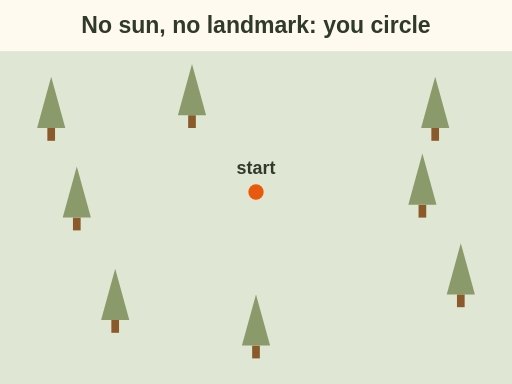
t = 0.00 s
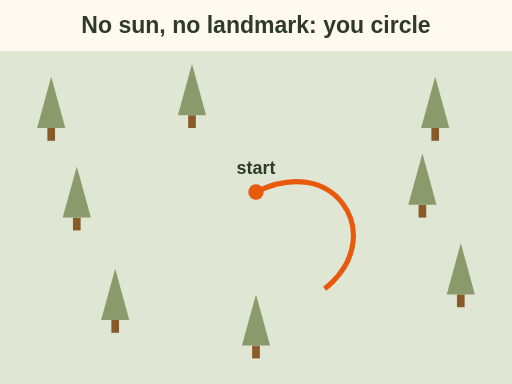
t = 1.50 s
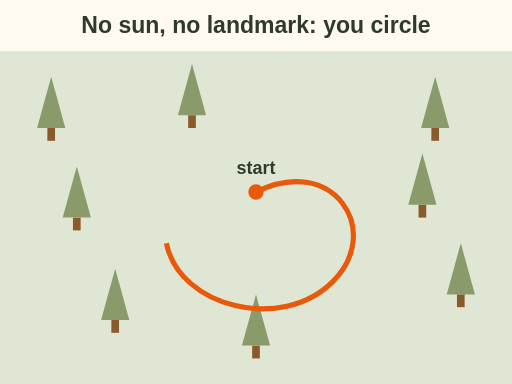
t = 3.00 s
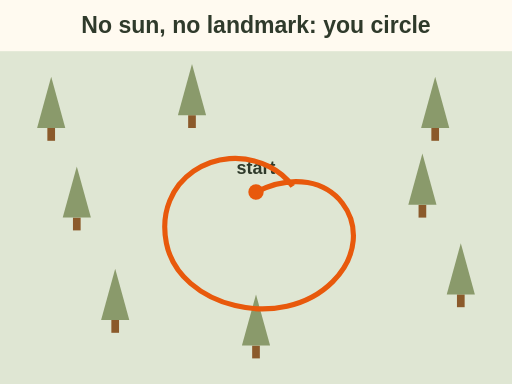
t = 4.50 s
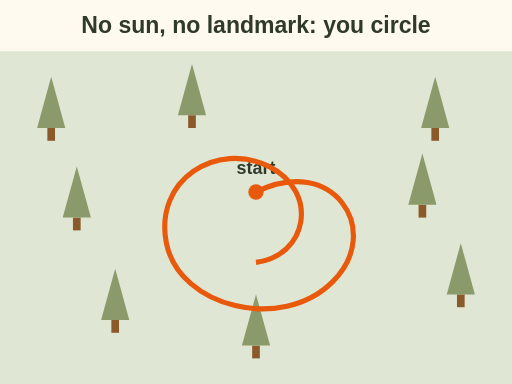
t = 6.00 s
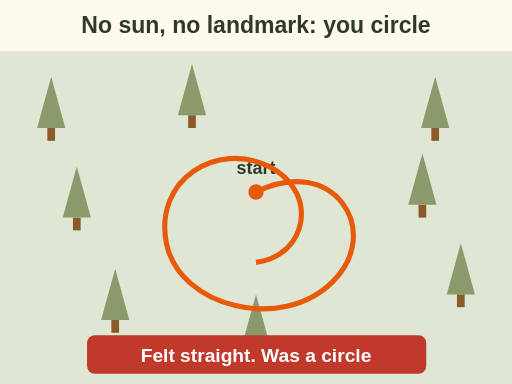
t = 6.40 s

The animated SVG that drew these frames (rendered in a browser with its animation timeline set to each time). Animation: 2 SMIL elements (animate=2); one cycle of 6.40 s.

<svg xmlns="http://www.w3.org/2000/svg" viewBox="0 0 400 300" font-family="sans-serif" role="img" aria-label="Animation: in a forest with no sun or landmark, a walker who feels they are going straight draws a path that curves back and crosses their own start. Felt straight, was a circle.">
  <rect width="400" height="300" fill="#fffaf0"/>
  <text x="200" y="26" font-size="18" font-weight="bold" fill="#2f3a2b" text-anchor="middle">No sun, no landmark: you circle</text><rect x="0" y="40" width="400" height="260" rx="0" fill="#dfe6d3"/><rect x="37" y="100" width="6" height="10" rx="0" fill="#8b5a2b"/><polygon points="40,60 29,100 51,100" fill="#8a9a6b"/><rect x="87" y="250" width="6" height="10" rx="0" fill="#8b5a2b"/><polygon points="90,210 79,250 101,250" fill="#8a9a6b"/><rect x="337" y="100" width="6" height="10" rx="0" fill="#8b5a2b"/><polygon points="340,60 329,100 351,100" fill="#8a9a6b"/><rect x="357" y="230" width="6" height="10" rx="0" fill="#8b5a2b"/><polygon points="360,190 349,230 371,230" fill="#8a9a6b"/><rect x="57" y="170" width="6" height="10" rx="0" fill="#8b5a2b"/><polygon points="60,130 49,170 71,170" fill="#8a9a6b"/><rect x="327" y="160" width="6" height="10" rx="0" fill="#8b5a2b"/><polygon points="330,120 319,160 341,160" fill="#8a9a6b"/><rect x="197" y="270" width="6" height="10" rx="0" fill="#8b5a2b"/><polygon points="200,230 189,270 211,270" fill="#8a9a6b"/><rect x="147" y="90" width="6" height="10" rx="0" fill="#8b5a2b"/><polygon points="150,50 139,90 161,90" fill="#8a9a6b"/><circle cx="200" cy="150" r="6.0" fill="#e8590c"/><text x="200" y="136" font-size="14" font-weight="bold" fill="#2f3a2b" text-anchor="middle">start</text><path d="M200 150 C260 120 300 180 260 220 C220 260 140 240 130 190 C120 140 170 110 210 130 C250 150 240 200 200 205" fill="none" stroke="#e8590c" stroke-width="4" stroke-dasharray="600" stroke-dashoffset="600"><animate attributeName="stroke-dashoffset" values="600;0" dur="6s" fill="freeze"/></path><g opacity="0"><animate attributeName="opacity" values="0;1" begin="6s" dur="0.4s" fill="freeze"/><rect x="68" y="262" width="265" height="30" rx="6" fill="#c0392b"/><text x="200" y="283" font-size="15" font-weight="bold" fill="#ffffff" text-anchor="middle">Felt straight. Was a circle</text></g>
</svg>
